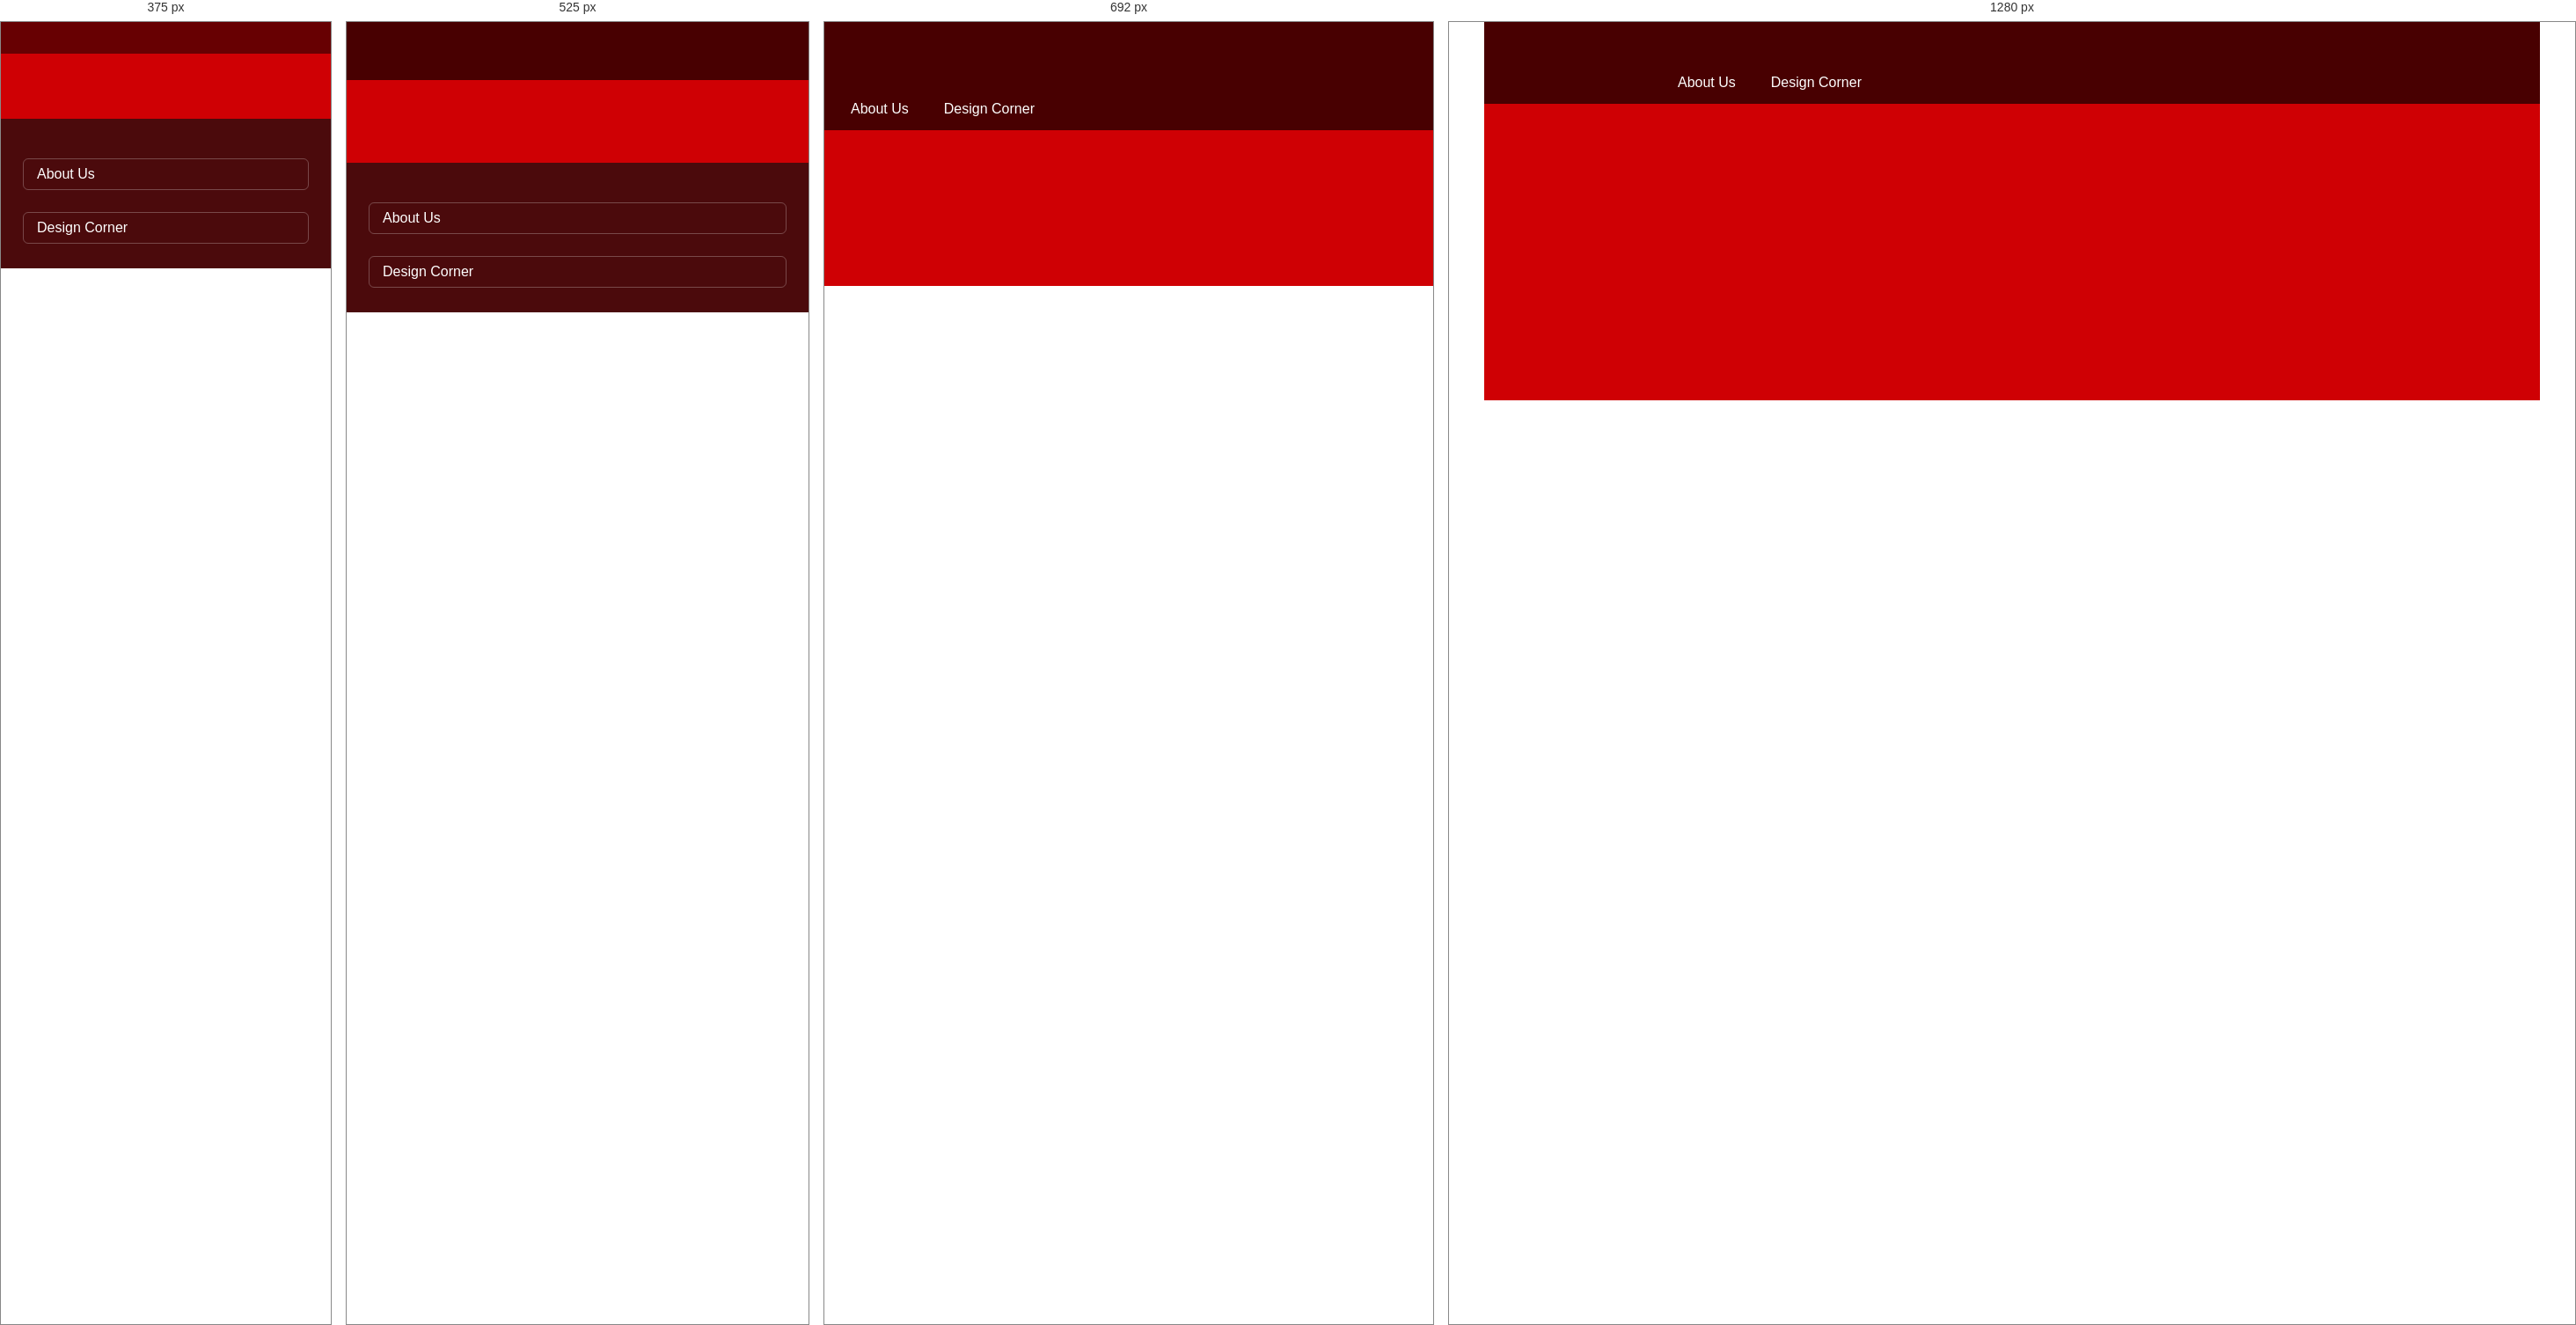
Rendered at 375 px, 525 px, 692 px and 1280 px, left to right.

<!-- file: index.html -->
<!DOCTYPE HTML>
<html>
	<head lang="en">
		<meta http-equiv="Content-Type" content="text/html; charset=UTF-8">
		<meta name="viewport" content="width=device-width, initial-scale=1">
		<title>Starter File - Chapter 2</title>
		<link rel="stylesheet" type="text/css" media="screen" href="css/screen.css">
	</head>
	<body>

		<div id="page">

			<header>
				<a class="logo" title="Everyday Things" href="http://codifydesign.com"><span>Everyday Things</span></a>
			</header>

			<nav>
				<ul>
					<li><a href="#">About Us</a></li>
					<li><a href="#">Design Corner</a></li>
				</ul>
			</nav>

		</div>


	</body>
</html>


/* @media block from css/screen.css */
@media screen and (max-width: 825px) { 

	/* Header */
	header { height: 300px; background-image: url(../images/banner_825.jpg); }

}

/* @media block from css/screen.css */
@media screen and (max-width: 760px) {

	/* Header */
	header a.logo { width: 145px; height: 60px; }
	
	/* Navigation */
	nav { padding-top: 80px; }
	nav > ul { padding-left: 10px; }


}

/* @media block from css/screen.css */
@media screen and (max-width: 625px) {
	
	header { height: 160px; background-image: url(../images/banner_625.jpg); background-position: left top; }

	header a.logo {
		width: 100%; height: 66px;
		left: 0px; top: 0px;
		background-color: rgba(0,0,0,.65);
		background-size: 112px 46px;
		background-position: 20px center;
	}

	nav {
		position: static;
		width: auto;
		padding: 20px 15px 20px 15px;
		background-color: #4b0a0c;
	}
	nav ul, nav ul ul, nav ul ul ul { display: block; position: static; }
	nav > ul { padding: 0px; }
	nav > ul > li { float: none; margin-top: 25px; }
	nav ul li:hover { background: none; }
	
	nav ul li a {
		display: block;
		margin: 8px 10px 8px 10px;
		padding: 8px 15px;
		border: 1px solid rgba(255,255,255,.25);
		border-radius: 6px; width: auto;
	}
	nav ul li a:hover { background-color: rgba(255,255,255,.2); }
	
	
}

/* @media block from css/screen.css */
@media screen and (max-width: 425px) {

	header { height: 110px; background-image: url(../images/banner_425.jpg); }
	header a.logo { height: 36px; background: rgba(0,0,0,.50) url(../images/logo_small.svg) no-repeat center center; background-size: 126px 17px; }

}